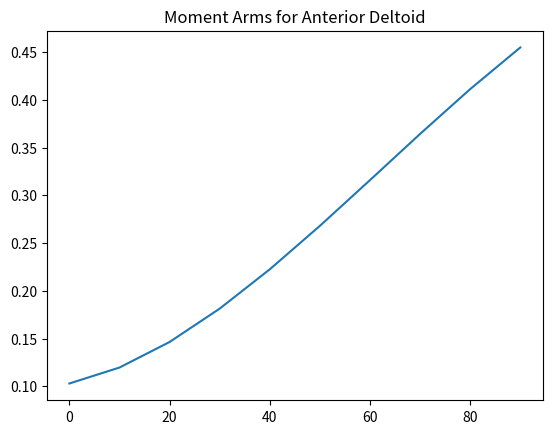
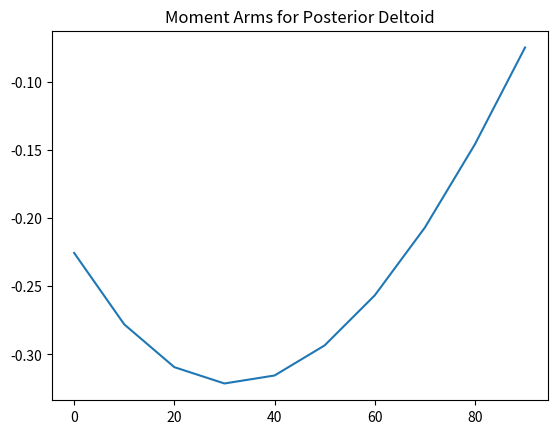

Recreate these plots in Python, in order.
import numpy as np
import matplotlib.pyplot as plt

angles = [0,25,50,75,100]

ad_ma = [1.,1.75,2.5,4.0,4.9]
ad_ma[:] = [x*0.1 for x in ad_ma]
pd_ma = [-2.3,-3.0,-3.2,-1.6,0]
pd_ma[:] = [x*0.1 for x in pd_ma]

ad_coefs = np.polyfit(angles,ad_ma,3)

print("ad coeffs",ad_coefs)
pd_coefs = np.polyfit(angles,pd_ma,3)
print("pd coeffs",pd_coefs)
test_angles = np.arange(0,100,10)

test_ad = []
test_pd = []
p_ad = np.poly1d(ad_coefs)
p_pd = np.poly1d(pd_coefs)
for i in range(test_angles.shape[0]):
	test_ad.append(p_ad(test_angles[i]))
	test_pd.append(p_pd(test_angles[i]))


plt.plot(test_angles,test_ad)
plt.title("Moment Arms for Anterior Deltoid")
plt.figure(2)
plt.plot(test_angles,test_pd)
plt.title("Moment Arms for Posterior Deltoid")
plt.show()
